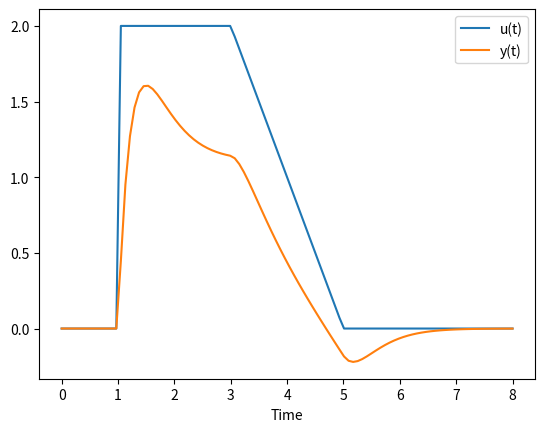

Here is the Python script that generated this plot:
import sympy as sym
from sympy.abc import s,t,x,y,z
import numpy as np
from sympy.integrals import inverse_laplace_transform
import matplotlib.pyplot as plt

# Define inputs
# First step (up) starts at 1 sec
U1 = 2/s*sym.exp(-s)
# Ramp (down) starts at 3 sec
U2 = -1/s**2*sym.exp(-3*s)
# Ramp completes at 5 sec
U3 = 1/s**2*sym.exp(-5*s)

# Transfer function
G = 5*(s+1)/(s+3)**2

# Calculate responses
Y1 = G * U1
Y2 = G * U2
Y3 = G * U3

# Inverse Laplace Transform
u1 = inverse_laplace_transform(U1,s,t)
u2 = inverse_laplace_transform(U2,s,t)
u3 = inverse_laplace_transform(U3,s,t)
y1 = inverse_laplace_transform(Y1,s,t)
y2 = inverse_laplace_transform(Y2,s,t)
y3 = inverse_laplace_transform(Y3,s,t)
print('y1')
print(y1)

# generate data for plot
tm = np.linspace(0,8,100)
us = np.zeros(len(tm))
ys = np.zeros(len(tm))

# substitute numeric values for u and y
for u in [u1,u2,u3]:
    for i in range(len(tm)):
        val = u.subs(t,tm[i])
        us[i] += val
for y in [y1,y2,y3]:
    for i in range(len(tm)):
        ys[i] += y.subs(t,tm[i])

# plot results
plt.figure()
plt.plot(tm,us,label='u(t)')
plt.plot(tm,ys,label='y(t)')
plt.legend()
plt.xlabel('Time')
plt.show()
